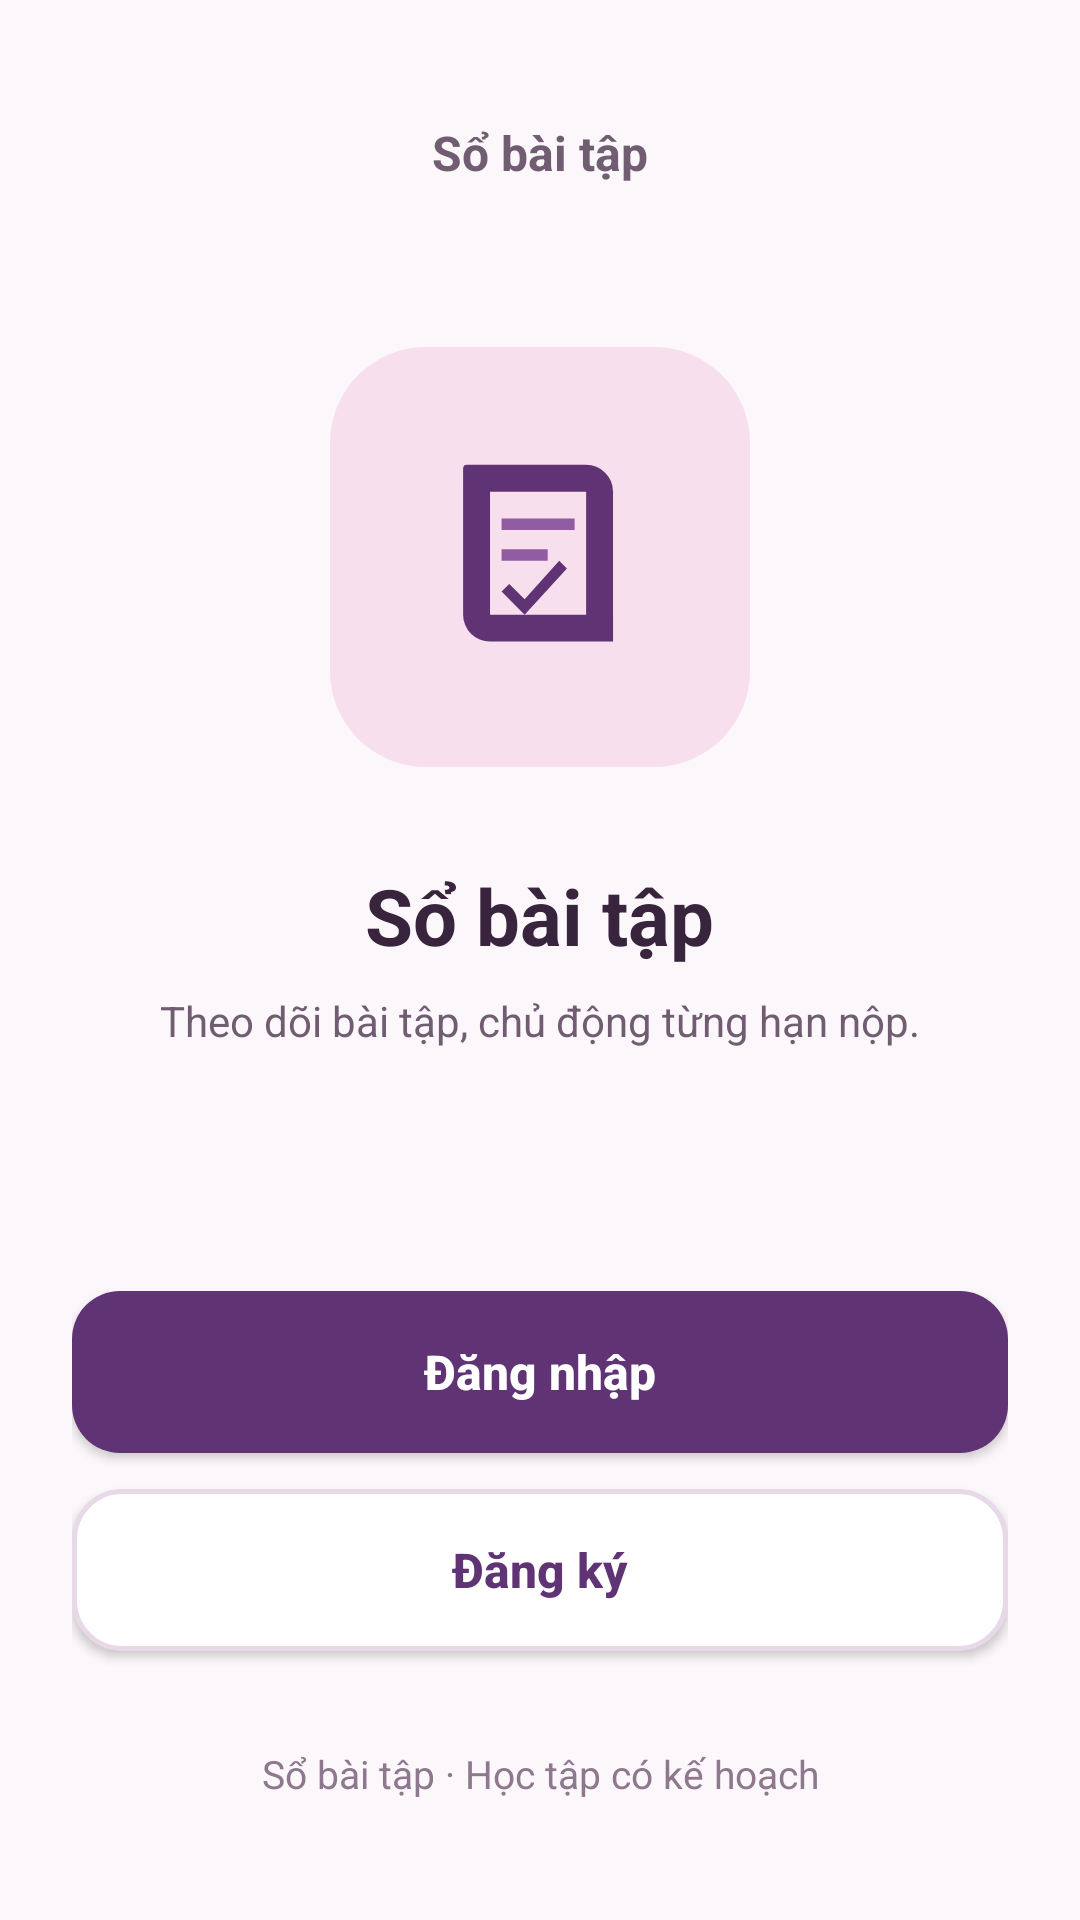

This screen was rendered from an Android layout file. Write that file and the resources it references.
<!-- AndroidManifest.xml: application theme Theme.QuanLyBaiTapSinhVien -->
<!-- res/layout/activity_welcome.xml -->
<?xml version="1.0" encoding="utf-8"?>
<androidx.constraintlayout.widget.ConstraintLayout xmlns:android="http://schemas.android.com/apk/res/android"
    xmlns:app="http://schemas.android.com/apk/res-auto"
    xmlns:tools="http://schemas.android.com/tools"
    android:id="@+id/mainLayout"
    android:layout_width="match_parent"
    android:layout_height="match_parent"
    android:background="@color/bg_screen"
    android:fitsSystemWindows="true"
    android:padding="24dp"
    tools:context=".WelcomeActivity">

    
    <TextView
        android:id="@+id/tvTieuDeTrang"
        android:layout_width="wrap_content"
        android:layout_height="wrap_content"
        android:layout_marginTop="16dp"
        android:text="@string/app_name"
        android:textColor="@color/text_secondary"
        android:textSize="16sp"
        android:textStyle="bold"
        app:layout_constraintEnd_toEndOf="parent"
        app:layout_constraintStart_toStartOf="parent"
        app:layout_constraintTop_toTopOf="parent" />


    <LinearLayout
        android:id="@+id/layoutLogoTrungTam"
        android:layout_width="match_parent"
        android:layout_height="wrap_content"
        android:gravity="center"
        android:orientation="vertical"
        app:layout_constraintBottom_toTopOf="@+id/btnDangNhap"
        app:layout_constraintEnd_toEndOf="parent"
        app:layout_constraintStart_toStartOf="parent"
        app:layout_constraintTop_toBottomOf="@+id/tvTieuDeTrang"
        app:layout_constraintVertical_bias="0.4">

        
        <FrameLayout
            android:layout_width="140dp"
            android:layout_height="140dp"
            android:background="@drawable/bg_logo_card">

            <ImageView
                android:layout_width="82dp"
                android:layout_height="82dp"
                android:layout_gravity="center"
                android:contentDescription="@string/app_name"
                android:src="@drawable/ic_app_mark" />
        </FrameLayout>

        
        <TextView
            android:layout_width="wrap_content"
            android:layout_height="wrap_content"
            android:layout_marginTop="32dp"
            android:text="@string/app_name"
            android:textColor="@color/text_primary"
            android:textSize="26sp"
            android:textStyle="bold" />

        
        <TextView
            android:layout_width="wrap_content"
            android:layout_height="wrap_content"
            android:layout_marginTop="8dp"
            android:text="Theo dõi bài tập, chủ động từng hạn nộp."
            android:textColor="@color/text_secondary"
            android:textSize="14sp" />
    </LinearLayout>

    
    <androidx.appcompat.widget.AppCompatButton
        android:id="@+id/btnDangNhap"
        android:layout_width="match_parent"
        android:layout_height="54dp"
        android:layout_marginBottom="12dp"
        android:background="@drawable/bg_blue_button"
        android:text="Đăng nhập"
        android:textAllCaps="false"
        android:textColor="@color/white"
        android:textSize="16sp"
        android:textStyle="bold"
        app:layout_constraintBottom_toTopOf="@+id/btnDangKy"
        app:layout_constraintEnd_toEndOf="parent"
        app:layout_constraintStart_toStartOf="parent" />

    
    <androidx.appcompat.widget.AppCompatButton
        android:id="@+id/btnDangKy"
        android:layout_width="match_parent"
        android:layout_height="54dp"
        android:layout_marginBottom="32dp"
        android:background="@drawable/bg_outline_button"
        android:text="Đăng ký"
        android:textAllCaps="false"
        android:textColor="@color/blue_primary"
        android:textSize="16sp"
        android:textStyle="bold"
        app:layout_constraintBottom_toTopOf="@+id/tvChaoMung"
        app:layout_constraintEnd_toEndOf="parent"
        app:layout_constraintStart_toStartOf="parent" />

    
    <TextView
        android:id="@+id/tvChaoMung"
        android:layout_width="wrap_content"
        android:layout_height="wrap_content"
        android:layout_marginBottom="16dp"
        android:text="Sổ bài tập · Học tập có kế hoạch"
        android:textColor="@color/text_hint"
        android:textSize="13sp"
        app:layout_constraintBottom_toBottomOf="parent"
        app:layout_constraintEnd_toEndOf="parent"
        app:layout_constraintStart_toStartOf="parent" />

</androidx.constraintlayout.widget.ConstraintLayout>
<!-- resources referenced by this layout -->
<resources>
  <color name="bg_screen">#FCF7FA</color>
  <color name="blue_primary">#603374</color>
  <color name="text_hint">#8D788E</color>
  <color name="text_primary">#38243D</color>
  <color name="text_secondary">#715D72</color>
  <color name="white">#FFFFFFFF</color>
  <!-- drawable bg_blue_button (drawable) -->
  <?xml version="1.0" encoding="utf-8"?>
  <ripple xmlns:android="http://schemas.android.com/apk/res/android"
      android:color="#33FFFFFF">
      <item>
          <shape android:shape="rectangle">
              <solid android:color="@color/blue_primary" />
              <corners android:radius="16dp" />
          </shape>
      </item>
  </ripple>
  <!-- drawable bg_logo_card (drawable) -->
  <?xml version="1.0" encoding="utf-8"?>
  <shape xmlns:android="http://schemas.android.com/apk/res/android"
      android:shape="rectangle">
      <solid android:color="@color/blue_light_bg" />
      <corners android:radius="32dp" />
  </shape>
  <!-- drawable bg_outline_button (drawable) -->
  <?xml version="1.0" encoding="utf-8"?>
  <ripple xmlns:android="http://schemas.android.com/apk/res/android"
      android:color="#1A603374">
      <item>
          <shape android:shape="rectangle">
              <solid android:color="@color/white" />
              <stroke
                  android:width="1.5dp"
                  android:color="@color/input_border" />
              <corners android:radius="16dp" />
          </shape>
      </item>
  </ripple>
  <!-- drawable ic_app_mark (drawable) -->
  <?xml version="1.0" encoding="utf-8"?>
  <vector xmlns:android="http://schemas.android.com/apk/res/android"
      android:width="64dp" android:height="64dp"
      android:viewportWidth="64" android:viewportHeight="64">
      <path android:fillColor="#603374"
          android:pathData="M13,8h31a7,7 0,0 1,7 7v39H19a7,7 0,0 1,-7 -7V9a1,1 0,0 1,1 -1z" />
      <path android:fillColor="#F7DFED"
          android:pathData="M19,15h25v32H19z" />
      <path android:fillColor="#915CA1"
          android:pathData="M22,22h19v3H22zM22,30h12v3H22z" />
      <path android:fillColor="#603374"
          android:pathData="M24,39l4,4 9,-10 2,2 -11,12 -6,-6z" />
  </vector>
  <string name="app_name">Sổ bài tập</string>
  <style name="Theme.QuanLyBaiTapSinhVien" parent="Base.Theme.QuanLyBaiTapSinhVien" />
  <color name="blue_light_bg">#F7DFED</color>
  <color name="input_border">#E7D9E8</color>
  <style name="Base.Theme.QuanLyBaiTapSinhVien" parent="Theme.Material3.DayNight.NoActionBar">
          
          <item name="colorPrimary">@color/blue_primary</item>
          <item name="colorPrimaryVariant">@color/blue_primary_dark</item>
          <item name="colorOnPrimary">@color/white</item>
          <item name="android:statusBarColor">@color/bg_screen</item>
          <item name="android:windowLightStatusBar">true</item>
          <item name="android:windowBackground">@color/bg_screen</item>
      </style>
  <color name="blue_primary_dark">#4C295D</color>
</resources>
